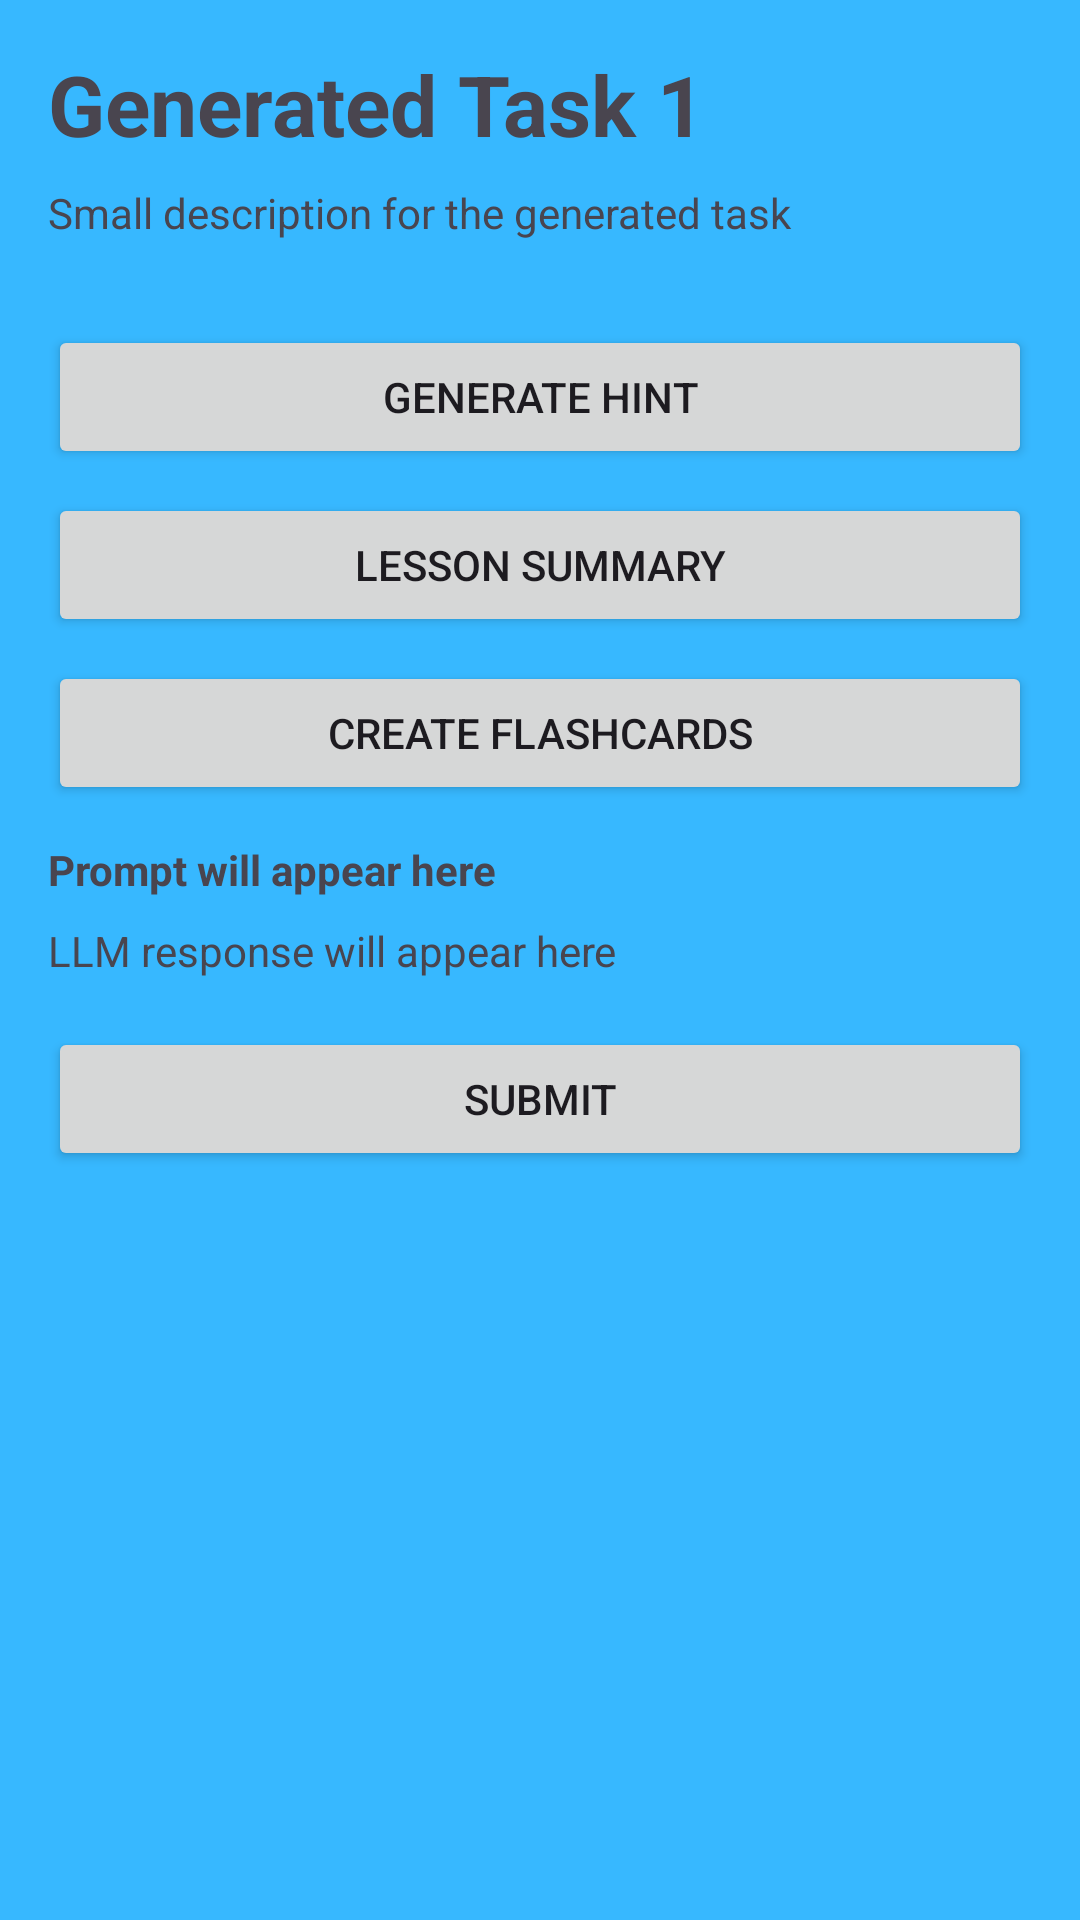

This screen was rendered from an Android layout file. Write that file and the resources it references.
<!-- AndroidManifest.xml: application theme Theme.LearningAssistant -->
<!-- res/layout/fragment_task.xml -->
<?xml version="1.0" encoding="utf-8"?>
<ScrollView xmlns:android="http://schemas.android.com/apk/res/android" android:layout_width="match_parent" android:layout_height="match_parent" android:background="#37B8FF">
<LinearLayout android:orientation="vertical" android:padding="16dp" android:layout_width="match_parent" android:layout_height="wrap_content">
<TextView android:id="@+id/textTaskTitle" android:layout_width="wrap_content" android:layout_height="wrap_content" android:text="Generated Task 1" android:textSize="28sp" android:textStyle="bold" />
<TextView android:id="@+id/textTaskDescription" android:layout_width="wrap_content" android:layout_height="wrap_content" android:text="Small description for the generated task" android:layout_marginTop="8dp" android:layout_marginBottom="16dp" />
<androidx.recyclerview.widget.RecyclerView android:id="@+id/recyclerQuestions" android:layout_width="match_parent" android:layout_height="wrap_content" />
<Button android:id="@+id/buttonHint" android:layout_width="match_parent" android:layout_height="wrap_content" android:text="Generate Hint" android:layout_marginTop="12dp" />
<Button android:id="@+id/buttonSummary" android:layout_width="match_parent" android:layout_height="wrap_content" android:text="Lesson Summary" android:layout_marginTop="8dp" />
<Button android:id="@+id/buttonFlashcards" android:layout_width="match_parent" android:layout_height="wrap_content" android:text="Create Flashcards" android:layout_marginTop="8dp" />
<ProgressBar android:id="@+id/progressLlm" android:layout_width="wrap_content" android:layout_height="wrap_content" android:visibility="gone" android:layout_marginTop="12dp" />
<TextView android:id="@+id/textPrompt" android:layout_width="match_parent" android:layout_height="wrap_content" android:text="Prompt will appear here" android:textStyle="bold" android:layout_marginTop="12dp" />
<TextView android:id="@+id/textResponse" android:layout_width="match_parent" android:layout_height="wrap_content" android:text="LLM response will appear here" android:layout_marginTop="8dp" />
<Button android:id="@+id/buttonSubmit" android:layout_width="match_parent" android:layout_height="wrap_content" android:text="Submit" android:layout_marginTop="16dp" />
</LinearLayout></ScrollView>
<!-- resources referenced by this layout -->
<resources>
  <style name="Theme.LearningAssistant" parent="Theme.Material3.DayNight.NoActionBar" />
</resources>
